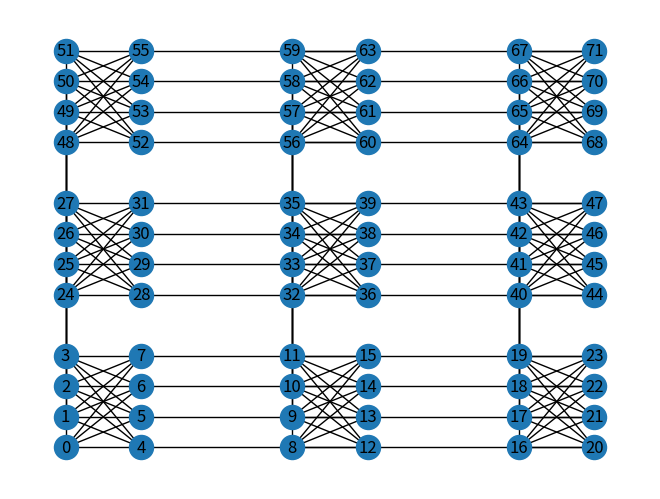

Python code for this plot:
import numpy as np
import networkx as nx
import matplotlib.pyplot as plt
import random

def chimera(k):
    """
    Create a chimera graph(via matrix) for a given k, a chimera graph has 8*k*k vertices
    """
    g = np.zeros((8*k*k,8*k*k))
    # generate a complete bipartite graph K4,4 for k*k grid graph
    for i in range(k*k):
        g[8*i+4:8*i+8,8*i:8*i+4] = np.ones((4,4))
        g[8*i:8*i+4,8*i+4:8*i+8] = np.ones((4,4))
    # right partition
    for i in range(k):
        for j in range(k-1):
            n = 8*k*i+j*8
            g[n+4:n+8,n+12:n+16] = np.diag([1]*4)
            g[n+12:n+16,n+4:n+8] = np.diag([1]*4)
    # left partition
    for i in range(k-1):
        for j in range(k):
            n = 8*k*i+j*8
            g[n:n+4,n+k*8:n+k*8+4] = np.diag([1]*4)
            g[n+k*8:n+k*8+4,n:n+4] = np.diag([1]*4)
    return g

def chimera_nx(k,r=0):
    """
    Create a chimera graph(via nx) for a given k, r is number of nodes to remove, optional
    """
    l=[(0, 4), (0, 5), (0, 6), (0, 7), (1, 4), (1, 5), (1, 6), (1, 7), (2, 4), (2, 5), (2, 6), (2, 7), (3, 4),(3, 5), (3, 6), (3, 7)]
    G = nx.Graph()
    pos = {}
    for i in range(8*k*k):
        G.add_node(i)
    # Graph k4,4
    for i in range(k*k):
        G.add_edges_from(map(lambda t:(t[0]+8*i,t[1]+8*i),l))
    for i in range(k):
        for j in range(k):
            n = 8*k*i+8*j
            if not j==k-1:
                G.add_edges_from([(n+4,n+12),(n+5,n+13),(n+6,n+14),(n+7,n+15)])
            if not i==k-1:
                G.add_edges_from([(n,n+8*k),(n+1,n+1+8*k),(n+2,n+2+8*k),(n+3,n+3+8*k)])
    for i in range(k):
        for j in range(k):
            p = (15*j,25*i)
            for x in range(4):
                pos[x+8*(j+(i*k))] = (p[0],p[1]+5*x)
            for x in range(4):
                pos[4+x+8*(j+(i*k))] = (p[0]+5,p[1]+5*x)

    remove = random.sample(range(8*k*k),r)
    print(r,remove)
    G.remove_nodes_from(remove)
    G.add_nodes_from(remove)
    return G,pos

def output_chimera_edgelist(k,r) :
    assert r < 8*k*k
    G = chimera_nx(k,r)
    for (i, j) in G.edges() : 
        #random weight for each edge between 0 to 5
        G[i][j]['weight'] = 1 #int(np.ceil(np.random.uniform(0,5)))
    nx.write_weighted_edgelist(G, 'data_chimera.nonweighted.reduced2k2/'+str(k)+'_0.edgelist')

if __name__ == '__main__':
    #g = chimera(2)
    #for i in range(len(g)):
    #    s=''.join(map(str,map(int,g[i])))
    #    print(s)
#    g = chimera_nx(2,0)
#    nx.draw(g)
#    plt.show()
    g,pos = chimera_nx(3,0)
    nx.draw(g,pos,with_labels=True)
    plt.show()
#    for k in [1, 2, 3, 4] :
#        output_chimera_edgelist(k,2*k*k)
